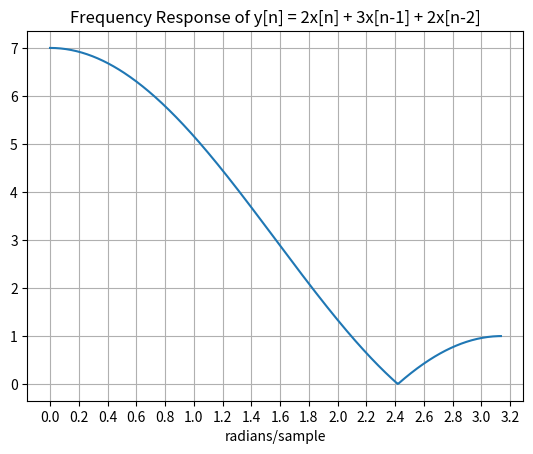

Reproduce this figure in Python.
from scipy.signal import freqz
import numpy as np
import matplotlib.pyplot as plt


# filter coefficients
# y[n] = 2x[n] + 3x[n-1] + 2x[n-2]

# X(z) coefficients
b = np.array([2, 3, 2])
# Y(z) coefficients
a = np.array([1])

x, y = freqz(b, a) 

#  https://stackoverflow.com/questions/28216257/how-to-specify-the-size-of-a-figure-with-pweave-using-a-py-script

#' figure super wide
#+ fig = True, width = '1200'
plt.figure()
plt.plot(x, abs(y))
plt.xlabel("radians/sample")
plt.title("Frequency Response of y[n] = 2x[n] + 3x[n-1] + 2x[n-2]")
plt.xticks(np.arange(0, 3.3, .20))
plt.grid()
plt.show()

# generate values for hand plot
print("omega  H(omega)             |H(omega)|")
i = 0
while i < 5 :
    omega = i*np.pi/4
    f = 2 + 3*np.exp(-1j*omega) + 2*np.exp(-1j*2*omega)
    mag = np.sqrt(f.real**2 + f.imag**2)
    print("%.2f, %7.4f + j %7.4f,  mag = %.4f" % (omega, f.real, f.imag, mag))
    i += 1
